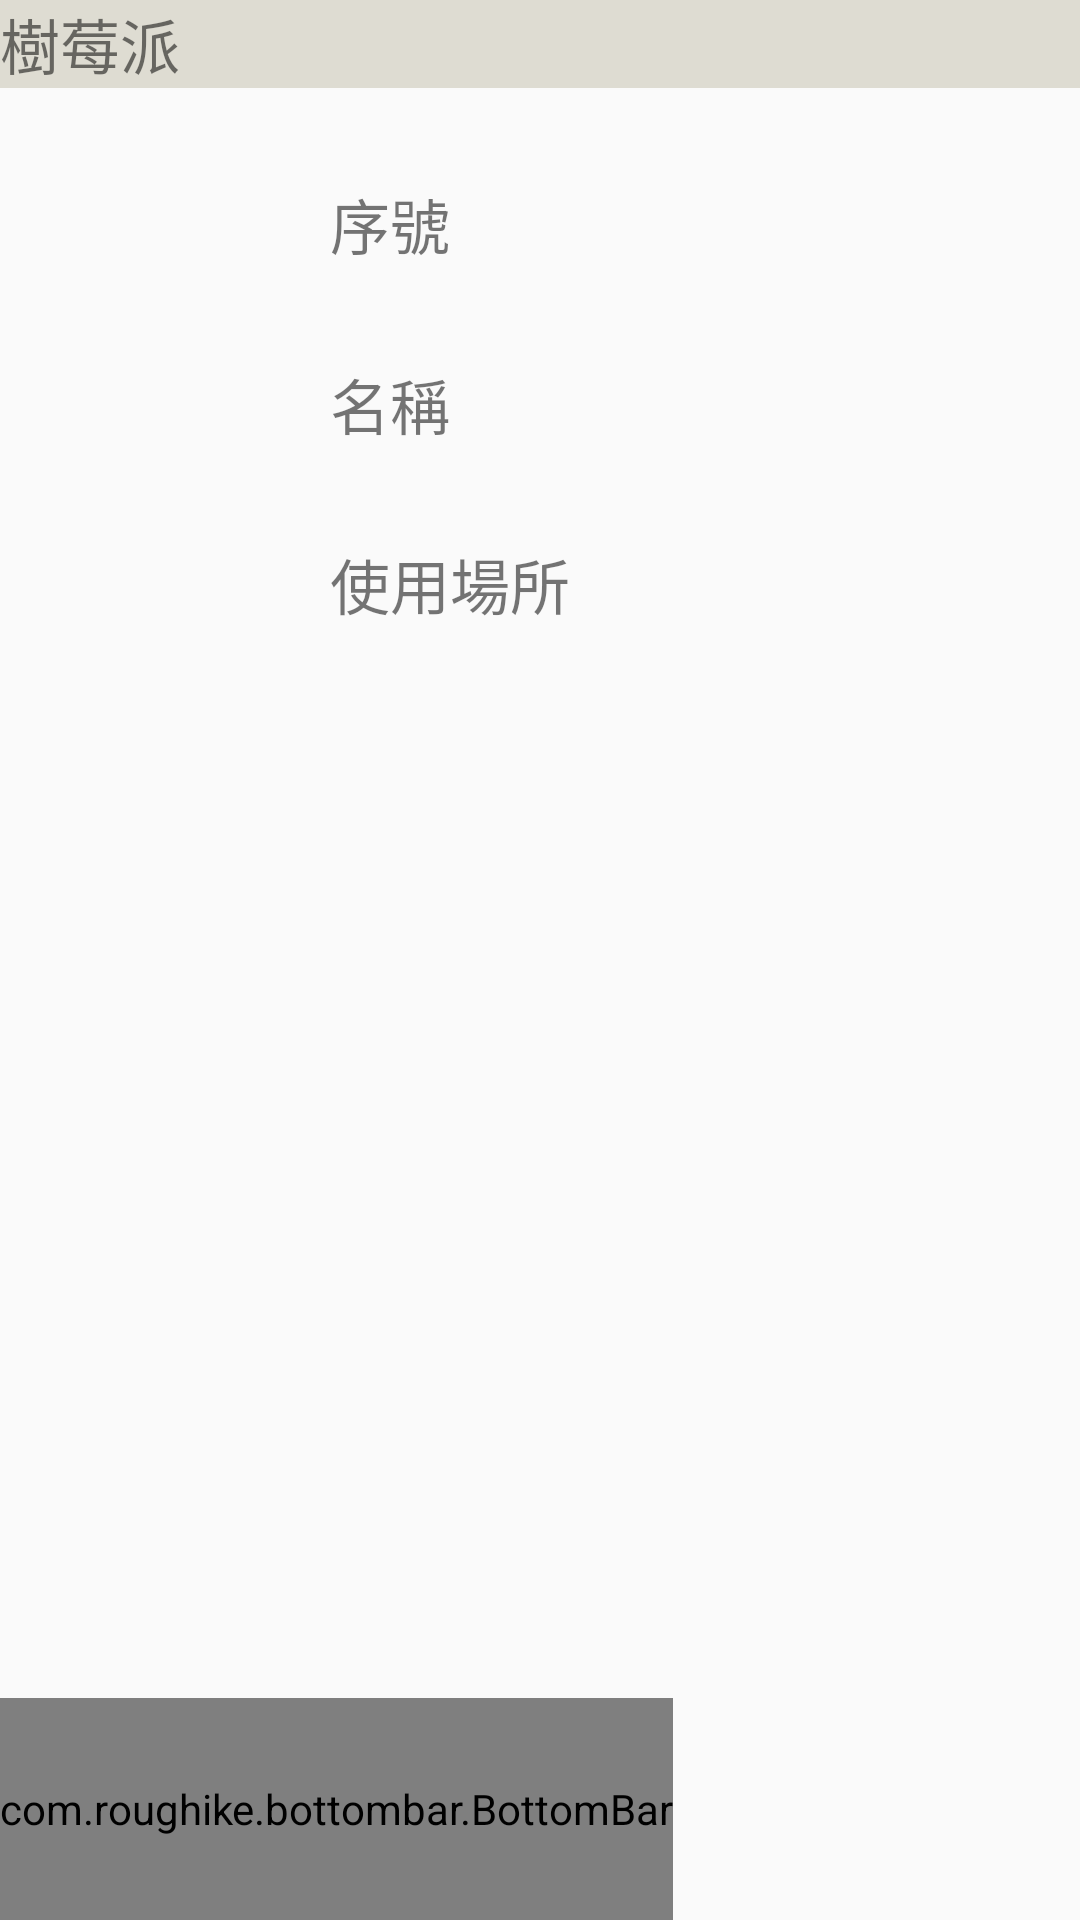

Reconstruct the res/layout file that produces this screen, plus the resources it refers to.
<!-- AndroidManifest.xml: application theme AppTheme -->
<!-- res/layout/activity_rp__list.xml -->
<?xml version="1.0" encoding="utf-8"?>
<android.support.design.widget.CoordinatorLayout xmlns:android="http://schemas.android.com/apk/res/android"
    xmlns:tools="http://schemas.android.com/tools"
    android:layout_width="match_parent"
    android:layout_height="match_parent"
    xmlns:app="http://schemas.android.com/apk/res-auto"
    tools:context="com.example.owner.myapplication.RP_List"
    android:orientation="vertical">

    <TextView
        android:id="@+id/RP_Title"
        android:layout_width="match_parent"
        android:layout_height="wrap_content"
        android:textSize="20sp"
        android:text="樹莓派"
        android:background="#dedcd2"/>

    <HorizontalScrollView
        android:layout_width="match_parent"
        android:layout_height="650dp">

        <RelativeLayout
            android:layout_width="wrap_content"
            android:layout_height="match_parent"
            android:orientation="vertical"
            android:weightSum="1">

            <ListView
                android:id="@+id/lvone"
                android:layout_width="match_parent"
                android:layout_height="match_parent"
                android:layout_marginLeft="0dp"
                android:layout_weight="0.75"></ListView>

            <LinearLayout
                android:layout_width="197dp"
                android:layout_height="550dp"
                android:orientation="horizontal">

                <TextView
                    android:id="@+id/items"
                    android:layout_width="match_parent"
                    android:layout_height="wrap_content"
                    android:layout_marginTop="60dp"
                    android:layout_marginLeft="110dp"
                    android:text="序號"
                    android:textSize="20sp" />

            </LinearLayout>

            <LinearLayout
                android:layout_width="match_parent"
                android:layout_height="550dp"
                android:orientation="horizontal"
                android:weightSum="1">

                <TextView
                    android:id="@+id/items2"
                    android:layout_width="70dp"
                    android:layout_height="50dp"
                    android:layout_marginLeft="110dp"
                    android:layout_marginTop="120dp"
                    android:text="名稱"
                    android:textSize="20sp"
                    android:layout_weight="0.38" />
            </LinearLayout>

            <LinearLayout
                android:layout_width="match_parent"
                android:layout_height="550dp"
                android:orientation="horizontal">

                <TextView
                    android:id="@+id/items3"
                    android:layout_width="match_parent"
                    android:layout_height="wrap_content"
                    android:layout_marginLeft="110dp"
                    android:layout_marginTop="180dp"
                    android:text="使用場所"
                    android:textSize="20sp" />
            </LinearLayout>

        </RelativeLayout>

    </HorizontalScrollView>

    <FrameLayout
        android:layout_width="wrap_content"
        android:layout_height="fill_parent">
        <com.roughike.bottombar.BottomBar
            android:id="@+id/bottomBar"
            android:layout_width="match_parent"
            android:layout_height="74dp"
            android:background="#FFFFFF"
            android:layout_gravity="bottom"
            app:bb_tabXmlResource="@xml/bottombar"
            app:bb_behavior="shifting"
            app:bb_inActiveTabAlpha="0.3"
            app:bb_inActiveTabColor="@color/colorAccent"
            app:bb_activeTabColor="@color/colorAccent"
            app:bb_titleTypeFace="fonts/GreatVibes-Regular.otf"
            app:bb_titleTextAppearance="@style/CustomTitleTextAppearance"/>
    </FrameLayout>

</android.support.design.widget.CoordinatorLayout>
<!-- resources referenced by this layout -->
<resources>
  <color name="colorAccent">#FF4081</color>
  <style name="CustomTitleTextAppearance">
          <item name="android:textSize">20sp</item>
          <item name="android:textStyle">bold</item>
      </style>
  <style name="AppTheme" parent="Theme.AppCompat.Light.DarkActionBar">
          
          <item name="colorPrimary">@color/colorPrimary</item>
          <item name="colorPrimaryDark">@color/colorPrimaryDark</item>
          <item name="colorAccent">@color/colorAccent</item>
      </style>
  <color name="colorPrimary">#ff9999</color>
  <color name="colorPrimaryDark">#ff4081</color>
</resources>
